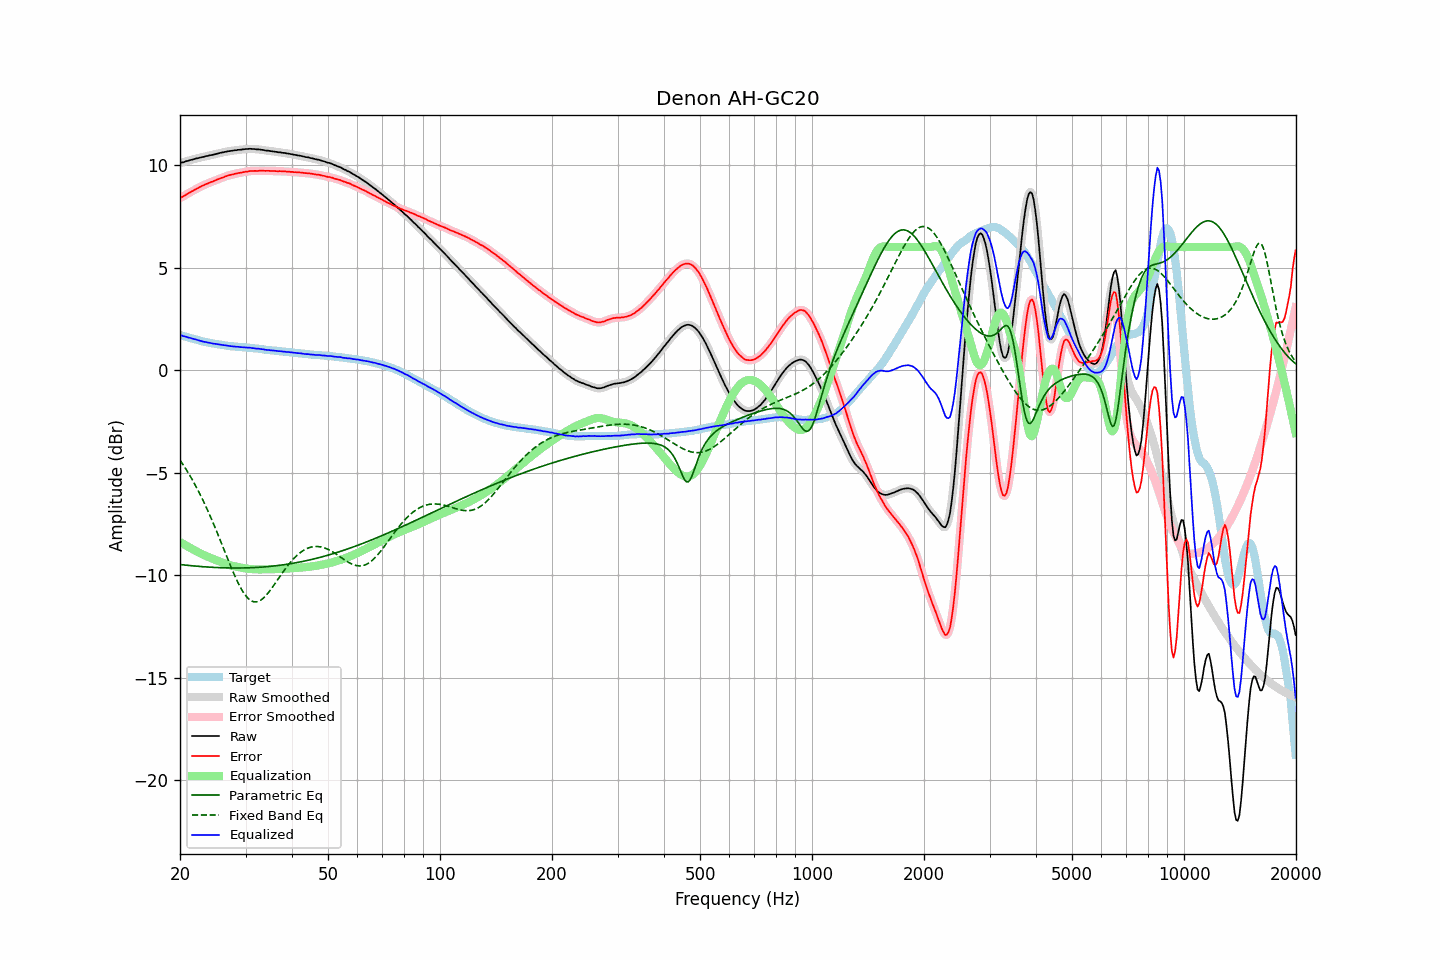

The data file committed next to this chart (first rows):
frequency, raw, error, smoothed, error_smoothed, equalization, parametric_eq, fixed_band_eq, equalized_raw, equalized_smoothed, target
20.00, 10.10, 8.39, 10.10, 8.39, -8.38, -9.48, -4.39, 1.72, 1.72, 1.71
20.20, 10.12, 8.43, 10.12, 8.43, -8.43, -9.49, -4.50, 1.69, 1.69, 1.69
20.40, 10.13, 8.47, 10.14, 8.47, -8.48, -9.50, -4.62, 1.66, 1.66, 1.66
20.61, 10.16, 8.52, 10.16, 8.52, -8.52, -9.51, -4.74, 1.64, 1.64, 1.64
20.81, 10.19, 8.57, 10.18, 8.57, -8.57, -9.52, -4.87, 1.63, 1.62, 1.62
21.02, 10.20, 8.61, 10.21, 8.61, -8.61, -9.52, -4.99, 1.59, 1.60, 1.59
21.23, 10.23, 8.66, 10.23, 8.66, -8.66, -9.53, -5.12, 1.58, 1.57, 1.57
21.44, 10.25, 8.70, 10.25, 8.70, -8.70, -9.54, -5.26, 1.55, 1.55, 1.55
21.66, 10.27, 8.74, 10.27, 8.74, -8.74, -9.55, -5.40, 1.53, 1.53, 1.53
21.87, 10.29, 8.78, 10.29, 8.78, -8.79, -9.55, -5.54, 1.51, 1.51, 1.51
22.09, 10.32, 8.83, 10.32, 8.83, -8.83, -9.56, -5.68, 1.49, 1.49, 1.49
22.31, 10.33, 8.86, 10.33, 8.87, -8.87, -9.57, -5.83, 1.46, 1.47, 1.47
22.54, 10.35, 8.91, 10.35, 8.91, -8.91, -9.57, -5.98, 1.44, 1.44, 1.44
22.76, 10.37, 8.95, 10.37, 8.95, -8.95, -9.58, -6.14, 1.42, 1.42, 1.42
22.99, 10.39, 8.99, 10.39, 8.99, -8.99, -9.59, -6.30, 1.40, 1.40, 1.40
23.22, 10.40, 9.02, 10.41, 9.03, -9.02, -9.59, -6.46, 1.38, 1.38, 1.38
23.45, 10.43, 9.06, 10.43, 9.06, -9.06, -9.60, -6.63, 1.37, 1.37, 1.37
23.69, 10.44, 9.09, 10.44, 9.09, -9.09, -9.60, -6.80, 1.35, 1.35, 1.35
23.92, 10.46, 9.12, 10.46, 9.13, -9.13, -9.61, -6.98, 1.34, 1.34, 1.34
24.16, 10.48, 9.16, 10.48, 9.16, -9.16, -9.61, -7.16, 1.32, 1.32, 1.32
24.40, 10.49, 9.19, 10.50, 9.19, -9.19, -9.62, -7.34, 1.30, 1.30, 1.31
24.65, 10.51, 9.22, 10.51, 9.22, -9.22, -9.62, -7.52, 1.29, 1.29, 1.30
24.89, 10.53, 9.26, 10.53, 9.25, -9.25, -9.63, -7.71, 1.28, 1.28, 1.28
25.14, 10.55, 9.29, 10.55, 9.29, -9.28, -9.63, -7.90, 1.27, 1.27, 1.27
25.39, 10.57, 9.32, 10.57, 9.32, -9.32, -9.63, -8.09, 1.26, 1.26, 1.25
25.65, 10.59, 9.35, 10.59, 9.35, -9.35, -9.64, -8.29, 1.24, 1.24, 1.24
25.91, 10.61, 9.38, 10.61, 9.38, -9.38, -9.64, -8.48, 1.23, 1.23, 1.23
26.16, 10.62, 9.40, 10.62, 9.40, -9.41, -9.64, -8.68, 1.22, 1.22, 1.22
26.43, 10.64, 9.44, 10.64, 9.43, -9.43, -9.64, -8.88, 1.21, 1.21, 1.20
26.69, 10.65, 9.46, 10.65, 9.46, -9.46, -9.65, -9.07, 1.19, 1.19, 1.19
26.96, 10.67, 9.49, 10.67, 9.49, -9.49, -9.65, -9.27, 1.19, 1.18, 1.18
27.23, 10.68, 9.51, 10.68, 9.51, -9.51, -9.65, -9.46, 1.17, 1.17, 1.17
27.50, 10.69, 9.53, 10.69, 9.53, -9.53, -9.65, -9.65, 1.16, 1.16, 1.16
27.77, 10.70, 9.54, 10.70, 9.55, -9.55, -9.65, -9.84, 1.15, 1.15, 1.16
28.05, 10.72, 9.57, 10.72, 9.57, -9.57, -9.65, -10.02, 1.15, 1.15, 1.15
28.33, 10.72, 9.58, 10.73, 9.59, -9.59, -9.65, -10.19, 1.14, 1.14, 1.14
28.62, 10.74, 9.60, 10.74, 9.60, -9.60, -9.65, -10.35, 1.14, 1.13, 1.14
28.90, 10.74, 9.62, 10.74, 9.62, -9.62, -9.65, -10.51, 1.12, 1.13, 1.13
29.19, 10.75, 9.63, 10.75, 9.63, -9.63, -9.65, -10.65, 1.12, 1.12, 1.12
29.48, 10.76, 9.65, 10.76, 9.65, -9.65, -9.65, -10.79, 1.11, 1.11, 1.11
29.78, 10.77, 9.66, 10.77, 9.66, -9.66, -9.65, -10.91, 1.11, 1.11, 1.11
30.08, 10.78, 9.68, 10.78, 9.67, -9.67, -9.65, -11.01, 1.11, 1.10, 1.10
30.38, 10.78, 9.68, 10.79, 9.69, -9.69, -9.64, -11.10, 1.10, 1.10, 1.10
30.68, 10.79, 9.70, 10.79, 9.70, -9.70, -9.64, -11.18, 1.10, 1.09, 1.09
30.99, 10.79, 9.71, 10.79, 9.71, -9.70, -9.64, -11.23, 1.09, 1.09, 1.08
31.30, 10.78, 9.70, 10.79, 9.71, -9.71, -9.63, -11.27, 1.07, 1.08, 1.08
31.61, 10.78, 9.72, 10.78, 9.71, -9.71, -9.63, -11.30, 1.07, 1.06, 1.07
31.93, 10.77, 9.72, 10.77, 9.71, -9.72, -9.63, -11.30, 1.06, 1.06, 1.06
32.24, 10.76, 9.71, 10.77, 9.72, -9.72, -9.62, -11.29, 1.04, 1.05, 1.05
32.57, 10.76, 9.72, 10.76, 9.72, -9.72, -9.62, -11.27, 1.04, 1.04, 1.04
32.89, 10.75, 9.72, 10.75, 9.72, -9.72, -9.61, -11.23, 1.03, 1.03, 1.03
33.22, 10.74, 9.72, 10.74, 9.72, -9.72, -9.61, -11.18, 1.02, 1.02, 1.02
33.55, 10.73, 9.72, 10.73, 9.72, -9.72, -9.60, -11.11, 1.01, 1.01, 1.01
33.89, 10.71, 9.72, 10.72, 9.72, -9.72, -9.59, -11.03, 0.99, 1.00, 1.00
34.23, 10.70, 9.72, 10.71, 9.72, -9.72, -9.59, -10.95, 0.98, 0.99, 0.98
34.57, 10.70, 9.72, 10.69, 9.72, -9.72, -9.58, -10.85, 0.99, 0.98, 0.98
34.92, 10.68, 9.71, 10.68, 9.71, -9.71, -9.57, -10.75, 0.97, 0.97, 0.97
35.27, 10.67, 9.71, 10.67, 9.71, -9.71, -9.56, -10.65, 0.96, 0.96, 0.96
35.62, 10.66, 9.71, 10.66, 9.71, -9.71, -9.56, -10.54, 0.95, 0.95, 0.96
35.97, 10.65, 9.71, 10.65, 9.70, -9.70, -9.55, -10.42, 0.95, 0.95, 0.94
... 635 more rows
